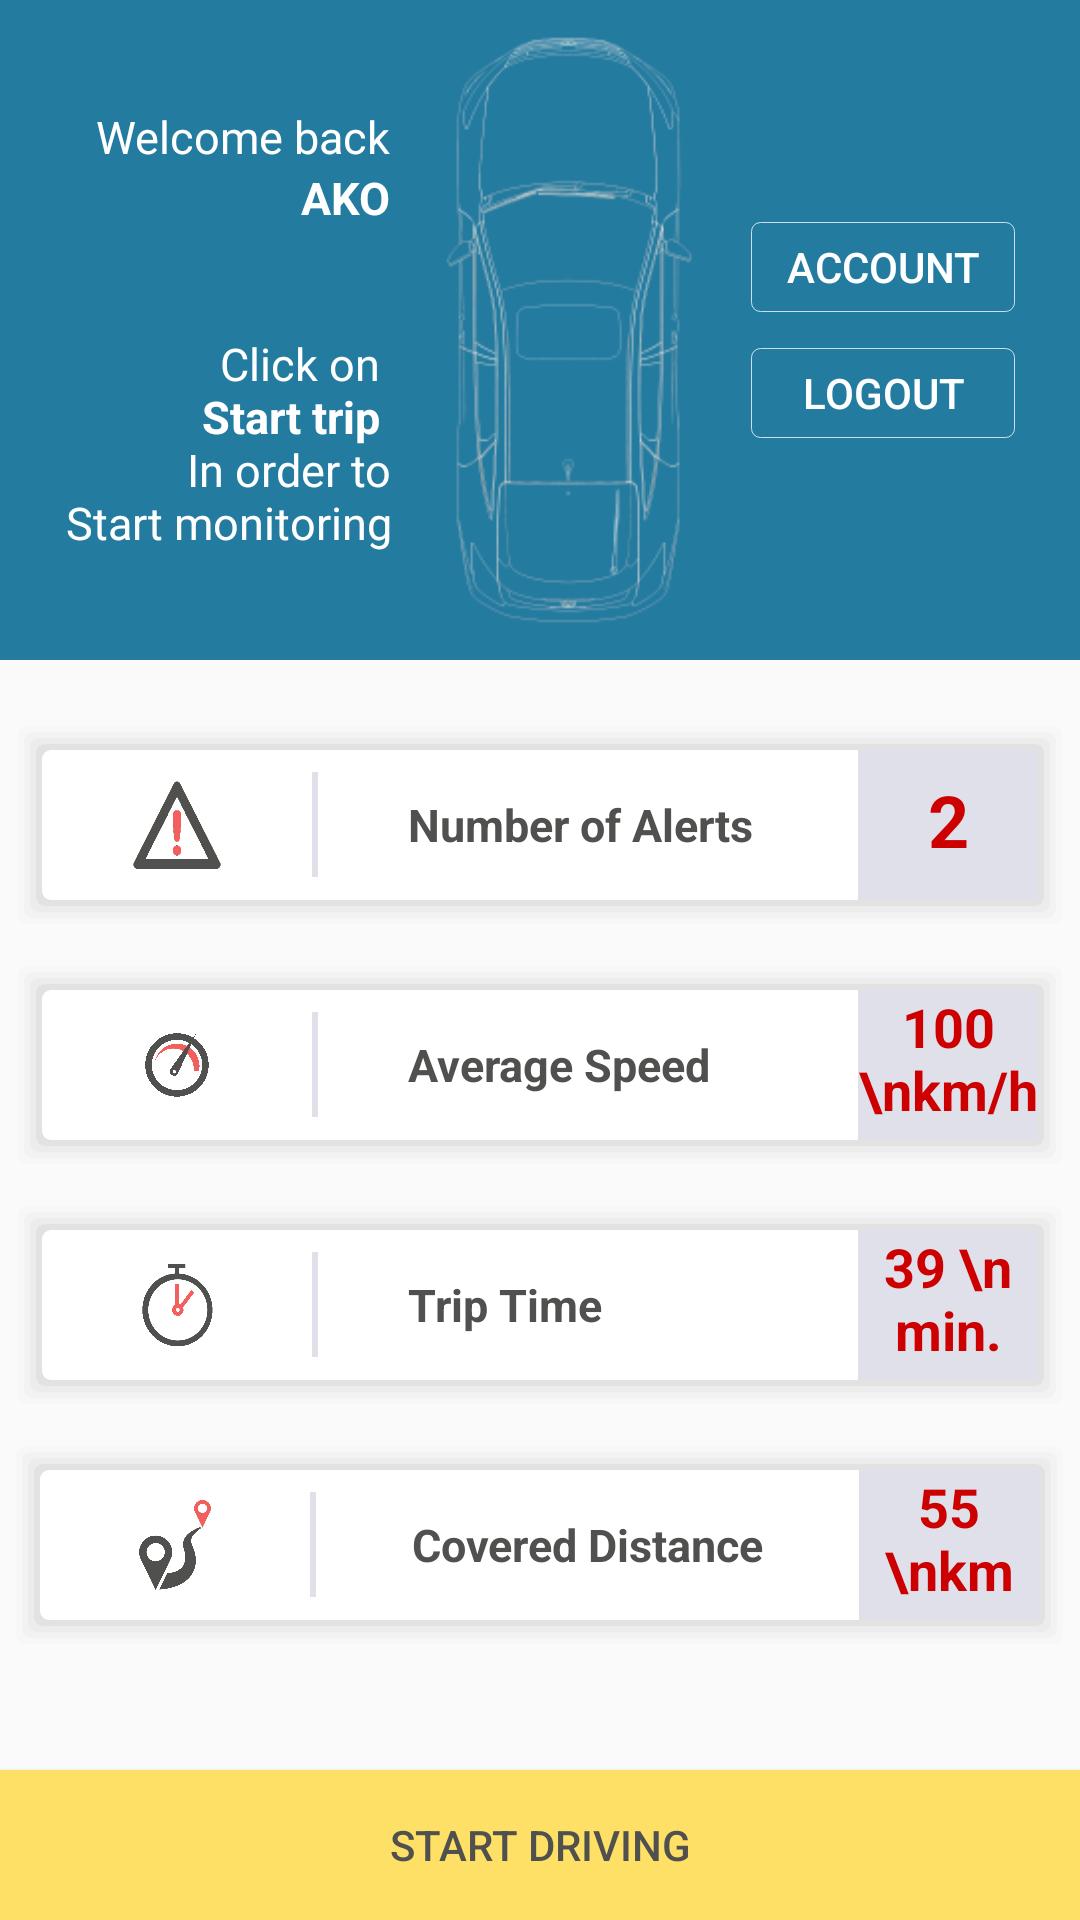

Write the Android layout XML for this screen, with the resource values it uses.
<!-- AndroidManifest.xml: application theme AppTheme -->
<!-- res/layout/activity_account_home_page.xml -->
<?xml version="1.0" encoding="utf-8"?>
<LinearLayout xmlns:android="http://schemas.android.com/apk/res/android"
    xmlns:tools="http://schemas.android.com/tools"
    android:layout_width="match_parent"
    android:layout_height="match_parent"
    tools:context="com.capstone.ako.addms.accountHomePage"
    android:orientation="vertical">

    
<LinearLayout
    android:id="@+id/topLayout"
    android:layout_width="match_parent"
    android:layout_height="wrap_content"
    android:orientation="horizontal"
    android:background="@color/BlueColor"
    android:gravity="center"
    android:paddingBottom="10dp"
    android:paddingTop="10dp"
    >
    
    <LinearLayout
        android:layout_width="wrap_content"
        android:layout_height="wrap_content"
        android:orientation="vertical"
        android:layout_gravity="center"
        android:layout_marginRight="10dp"
        >
        <TextView
            android:layout_width="wrap_content"
            android:layout_height="wrap_content"
            android:text="Welcome back"
            android:textColor="@color/whitColor"
            android:textSize="15dp"
            android:layout_gravity="right"
            />
        
        <TextView
            android:id="@+id/userName"
            android:layout_width="wrap_content"
            android:layout_height="wrap_content"
            android:text="AKO"
            android:textColor="@color/whitColor"
            android:textSize="15dp"
            android:textStyle="bold"
            android:layout_gravity="right"
            android:layout_marginBottom="20dp"
            />

        <TextView
            android:layout_marginTop="15dp"
            android:layout_width="wrap_content"
            android:layout_height="wrap_content"
            android:text="@string/screenInfo"
            android:textColor="@color/whitColor"
            android:textSize="15dp"
            android:gravity="right"
            android:textAlignment="gravity"
            />

    </LinearLayout>

    
    <ImageView
        android:layout_width="100dp"
        android:layout_height="200dp"
        android:src="@drawable/car"
        />
    
    <LinearLayout
        android:layout_width="wrap_content"
        android:layout_height="wrap_content"
        android:orientation="vertical"
        android:layout_gravity="center"
        android:layout_marginLeft="10dp"
        >
        <Button
            android:onClick="account"
            android:layout_width="wrap_content"
            android:layout_height="30dp"
            android:text="ACCOUNT"
            android:textColor="@color/whitColor"
            style="?android:attr/borderlessButtonStyle"
            android:background="@drawable/bt_border"
            android:layout_marginBottom="6dp"
            />
        <Button
            android:layout_width="wrap_content"
            android:layout_height="30dp"
            android:text="LOGOUT"
            android:textColor="@color/whitColor"
            style="?android:attr/borderlessButtonStyle"
            android:background="@drawable/bt_border"
            android:layout_marginTop="6dp"
            />
    </LinearLayout>
</LinearLayout>

    
    <ScrollView
        xmlns:android="http://schemas.android.com/apk/res/android"
        android:layout_width="match_parent"
        android:layout_height="match_parent"
        android:fillViewport="true"
        >
    <LinearLayout
        android:layout_width="match_parent"
        android:layout_height="match_parent"
        android:orientation="vertical"
        android:paddingTop="20dp"
        android:gravity="center"
        >
        
        <LinearLayout
            android:layout_width="wrap_content"
            android:layout_height="wrap_content"
            android:background="@drawable/shadow"
            android:gravity="center"
            android:orientation="horizontal">

            <ImageView
                android:layout_width="30dp"
                android:layout_height="30dp"
                android:layout_marginLeft="30dp"
                android:scaleType="fitXY"
                android:src="@drawable/icon_d" />

            <TextView
                android:layout_width="2dp"
                android:layout_height="35dp"
                android:layout_marginLeft="30dp"
                android:background="#e0e0eb"
                android:textSize="15dp" />

            <TextView
                android:layout_width="120dp"
                android:layout_height="wrap_content"
                android:layout_marginLeft="30dp"
                android:text="Number of Alerts"
                android:gravity="start"
                android:textColor="@color/login_titleTextColor"
                android:textSize="15dp"
                android:textStyle="bold" />

            <TextView
                android:layout_width="60dp"
                android:layout_height="50dp"
                android:layout_marginLeft="30dp"
                android:background="#e0e0eb"
                android:paddingTop="7dp"
                android:text="2"
                android:textAlignment="center"
                android:textColor="@android:color/holo_red_dark"
                android:textSize="24sp"
                android:textStyle="bold">

            </TextView>


        </LinearLayout>

        
        <LinearLayout
            android:layout_width="wrap_content"
            android:layout_height="wrap_content"
            android:background="@drawable/shadow"
            android:layout_marginTop="10dp"
            android:gravity="center"
            android:orientation="horizontal">

            <ImageView
                android:layout_width="30dp"
                android:layout_height="30dp"
                android:layout_marginLeft="30dp"
                android:scaleType="fitXY"
                android:src="@drawable/icon_a" />

            <TextView
                android:layout_width="2dp"
                android:layout_height="35dp"
                android:layout_marginLeft="30dp"
                android:background="#e0e0eb"
                android:textSize="15dp" />

            <TextView
                android:layout_width="120dp"
                android:layout_height="wrap_content"
                android:layout_marginLeft="30dp"
                android:text="Average Speed"
                android:gravity="start"
                android:textColor="@color/login_titleTextColor"
                android:textSize="15dp"
                android:textStyle="bold" />

            <TextView
                android:layout_width="60dp"
                android:layout_height="50dp"
                android:layout_marginLeft="30dp"
                android:background="#e0e0eb"
                android:text="100 \nkm/h"
                android:textAlignment="center"
                android:textColor="@android:color/holo_red_dark"
                android:textSize="18sp"
                android:textStyle="bold">

            </TextView>


        </LinearLayout>

        
        <LinearLayout
            android:layout_width="wrap_content"
            android:layout_height="wrap_content"
            android:background="@drawable/shadow"
            android:gravity="center"
            android:layout_marginTop="10dp"
            android:orientation="horizontal">

            <ImageView
                android:layout_width="30dp"
                android:layout_height="30dp"
                android:layout_marginLeft="30dp"
                android:scaleType="fitXY"
                android:src="@drawable/icon_c" />

            <TextView
                android:layout_width="2dp"
                android:layout_height="35dp"
                android:layout_marginLeft="30dp"
                android:background="#e0e0eb"
                android:textSize="15dp" />

            <TextView
                android:layout_width="120dp"
                android:layout_height="wrap_content"
                android:layout_marginLeft="30dp"
                android:text="Trip Time"
                android:gravity="start"
                android:textColor="@color/login_titleTextColor"
                android:textSize="15dp"
                android:textStyle="bold" />

            <TextView
                android:layout_width="60dp"
                android:layout_height="50dp"
                android:layout_marginLeft="30dp"
                android:background="#e0e0eb"
                android:text="39 \n min."
                android:textAlignment="center"
                android:textColor="@android:color/holo_red_dark"
                android:textSize="18sp"
                android:textStyle="bold">

            </TextView>


        </LinearLayout>

        
        <LinearLayout
            android:layout_width="wrap_content"
            android:layout_height="wrap_content"
            android:background="@drawable/shadow"
            android:gravity="center"
            android:layout_marginTop="10dp"
            android:orientation="horizontal">

            <ImageView
                android:layout_width="30dp"
                android:layout_height="30dp"
                android:layout_marginLeft="30dp"
                android:scaleType="fitXY"
                android:src="@drawable/icon_b" />

            <TextView
                android:layout_width="2dp"
                android:layout_height="35dp"
                android:layout_marginLeft="30dp"
                android:background="#e0e0eb"
                android:textSize="15dp" />

            <TextView
                android:layout_width="121dp"
                android:layout_height="wrap_content"
                android:layout_marginLeft="30dp"
                android:text="Covered Distance"
                android:textAlignment="center"
                android:textColor="@color/login_titleTextColor"
                android:textSize="15dp"
                android:textStyle="bold" />

            <TextView
                android:layout_width="60dp"
                android:layout_height="50dp"
                android:layout_marginLeft="30dp"
                android:background="#e0e0eb"
                android:text="55 \nkm"
                android:textAlignment="center"
                android:textColor="@android:color/holo_red_dark"
                android:textSize="18sp"
                android:textStyle="bold">

            </TextView>

        </LinearLayout>

        
        <LinearLayout
            android:layout_width="match_parent"
            android:layout_height="match_parent"
            android:orientation="vertical"
            android:gravity="bottom"
            android:layout_marginTop="15dp">
            <Button
                android:layout_width="match_parent"
                android:layout_height="50dp"
                android:background="@color/yellColor"
                android:text="Start Driving"
                android:onClick="drivingScreen"
                android:textColor="@color/login_titleTextColor"
                >
            </Button>
        </LinearLayout>

    </LinearLayout>
    </ScrollView>

</LinearLayout>
<!-- resources referenced by this layout -->
<resources>
  <color name="BlueColor">#247BA0</color>
  <color name="login_titleTextColor">#50514f</color>
  <color name="whitColor">#ffffff</color>
  <color name="yellColor">#FFE066</color>
  <!-- drawable bt_border (drawable) -->
  <?xml version="1.0" encoding="utf-8"?>
  <shape xmlns:android="http://schemas.android.com/apk/res/android"
      android:shape="rectangle">
      <gradient android:startColor="@color/BlueColor"
          android:endColor="@color/BlueColor"
          android:angle="270" />
      <corners android:radius="3dp" />
      <stroke android:width="1px" android:color="#c2ffffff" />
  </shape>
  <!-- drawable car: png bitmap (drawable, 22851 bytes) -->
  <!-- drawable icon_a: png bitmap (drawable, 17340 bytes) -->
  <!-- drawable icon_b: png bitmap (drawable, 13062 bytes) -->
  <!-- drawable icon_c: png bitmap (drawable, 7777 bytes) -->
  <!-- drawable icon_d: png bitmap (drawable, 4925 bytes) -->
  <!-- drawable shadow (drawable) -->
  <?xml version="1.0" encoding="utf-8"?>
  <layer-list xmlns:android="http://schemas.android.com/apk/res/android" >
  
      
      <item>
          <shape>
              <padding
                  android:bottom="2dp"
                  android:left="2dp"
                  android:right="2dp"
                  android:top="2dp" />
  
              <solid android:color="#00CCCCCC" />
  
              <corners android:radius="3dp" />
          </shape>
      </item>
      <item>
          <shape>
              <padding
                  android:bottom="2dp"
                  android:left="2dp"
                  android:right="2dp"
                  android:top="2dp" />
  
              <solid android:color="#10CCCCCC" />
  
              <corners android:radius="3dp" />
          </shape>
      </item>
      <item>
          <shape>
              <padding
                  android:bottom="2dp"
                  android:left="2dp"
                  android:right="2dp"
                  android:top="2dp" />
  
              <solid android:color="#20CCCCCC" />
  
              <corners android:radius="3dp" />
          </shape>
      </item>
      <item>
          <shape>
              <padding
                  android:bottom="2dp"
                  android:left="2dp"
                  android:right="2dp"
                  android:top="2dp" />
  
              <solid android:color="#30CCCCCC" />
  
              <corners android:radius="3dp" />
          </shape>
      </item>
      <item>
          <shape>
              <padding
                  android:bottom="2dp"
                  android:left="2dp"
                  android:right="2dp"
                  android:top="2dp" />
  
              <solid android:color="#50CCCCCC" />
  
              <corners android:radius="3dp" />
          </shape>
      </item>
  
      
      <item>
          <shape>
              <solid android:color="@android:color/white" />
  
              <corners android:radius="3dp" />
          </shape>
      </item>
  
  </layer-list>
  <string name="screenInfo">Click on \n <b>Start trip</b> \nIn order to\nStart monitoring </string>
  <style name="AppTheme" parent="Theme.AppCompat.Light.NoActionBar">
          
          <item name="colorPrimary">@color/colorPrimary</item>
          <item name="colorPrimaryDark">@color/colorPrimaryDark</item>
          <item name="colorAccent">@color/colorAccent</item>
      </style>
  <color name="colorPrimary">#3F51B5</color>
  <color name="colorPrimaryDark">#232b37</color>
  <color name="colorAccent">#247BA0</color>
</resources>
